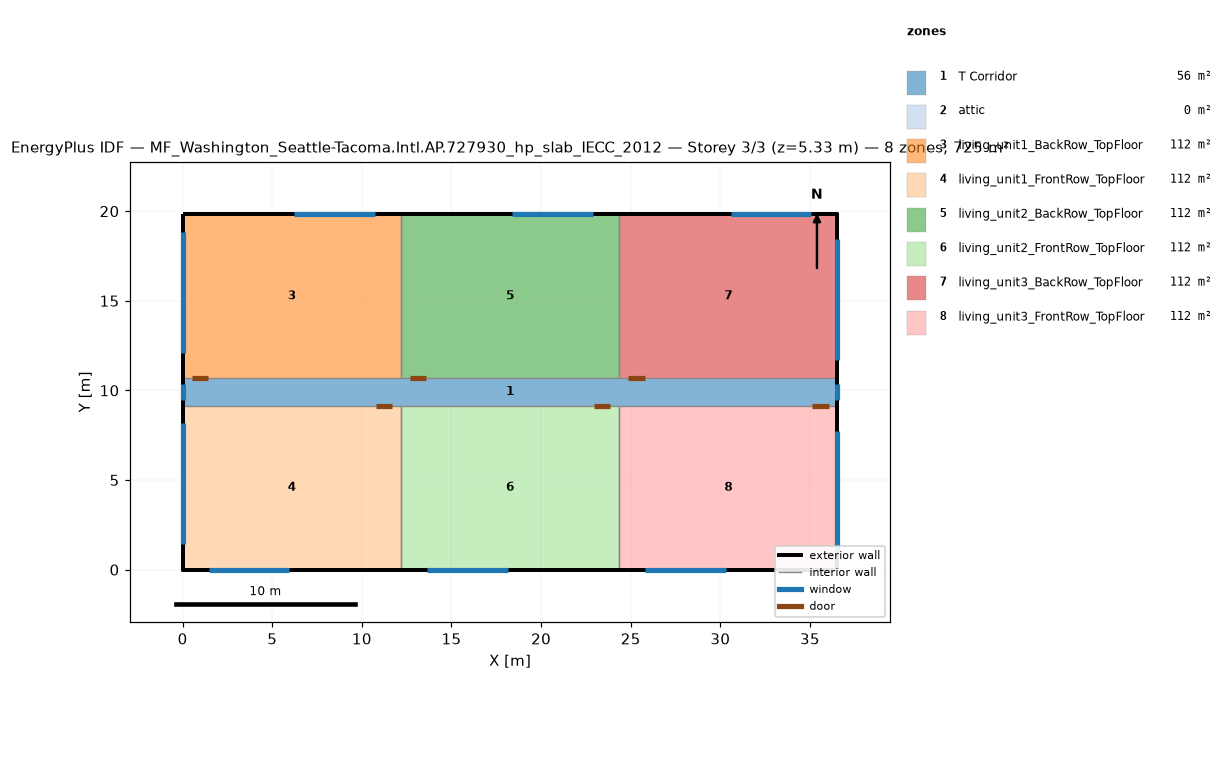
=== STOREY PLAN SPEC (per zone: floor XY polygon, exterior-wall plan segments, windows/doors) ===
zone 1: T Corridor  (55.7 m²)
  floor: (36.54, 9.16) (0.00, 9.16) (0.00, 10.68) (36.54, 10.68)
  exterior wall: (0.00, 10.68) – (0.00, 9.16)  [1.5 m]
    window: (0.00, 10.38) – (0.00, 9.46)  [1.1 m²]
  exterior wall: (36.54, 9.16) – (36.54, 10.68)  [1.5 m]
    window: (36.54, 9.46) – (36.54, 10.38)  [1.1 m²]
zone 2: attic  (0.0 m²)
  exterior wall: (36.54, 0.00) – (36.54, 19.84) – (36.54, 9.92)  [29.8 m]
  exterior wall: (0.00, 19.84) – (0.00, 0.00) – (0.00, 9.92)  [29.8 m]
zone 3: living_unit1_BackRow_TopFloor  (111.5 m²)
  floor: (12.18, 10.68) (0.00, 10.68) (0.00, 19.84) (12.18, 19.84)
  exterior wall: (12.18, 19.84) – (0.00, 19.84)  [12.2 m]
    window: (10.72, 19.84) – (6.22, 19.84)  [6.9 m²]
  exterior wall: (0.00, 19.84) – (0.00, 10.68)  [9.2 m]
    window: (0.00, 18.84) – (0.00, 12.09)  [10.3 m²]
  interior walls: 2
zone 4: living_unit1_FrontRow_TopFloor  (111.5 m²)
  floor: (12.18, 0.00) (0.00, 0.00) (0.00, 9.16) (12.18, 9.16)
  exterior wall: (0.00, 0.00) – (12.18, 0.00)  [12.2 m]
    window: (1.46, 0.00) – (5.96, 0.00)  [6.9 m²]
  exterior wall: (0.00, 9.16) – (0.00, 0.00)  [9.2 m]
    window: (0.00, 8.16) – (0.00, 1.41)  [10.3 m²]
  interior walls: 2
zone 5: living_unit2_BackRow_TopFloor  (111.5 m²)
  floor: (24.36, 10.68) (12.18, 10.68) (12.18, 19.84) (24.36, 19.84)
  exterior wall: (24.36, 19.84) – (12.18, 19.84)  [12.2 m]
    window: (22.90, 19.84) – (18.40, 19.84)  [6.9 m²]
  interior walls: 3
zone 6: living_unit2_FrontRow_TopFloor  (111.5 m²)
  floor: (24.36, 0.00) (12.18, 0.00) (12.18, 9.16) (24.36, 9.16)
  exterior wall: (12.18, 0.00) – (24.36, 0.00)  [12.2 m]
    window: (13.64, 0.00) – (18.14, 0.00)  [6.9 m²]
  interior walls: 3
zone 7: living_unit3_BackRow_TopFloor  (111.5 m²)
  floor: (36.54, 10.68) (24.36, 10.68) (24.36, 19.84) (36.54, 19.84)
  exterior wall: (36.54, 10.68) – (36.54, 19.84)  [9.2 m]
    window: (36.54, 11.68) – (36.54, 18.43)  [10.3 m²]
  exterior wall: (36.54, 19.84) – (24.36, 19.84)  [12.2 m]
    window: (35.08, 19.84) – (30.58, 19.84)  [6.9 m²]
  interior walls: 2
zone 8: living_unit3_FrontRow_TopFloor  (111.5 m²)
  floor: (36.54, 0.00) (24.36, 0.00) (24.36, 9.16) (36.54, 9.16)
  exterior wall: (24.36, 0.00) – (36.54, 0.00)  [12.2 m]
    window: (25.82, 0.00) – (30.32, 0.00)  [6.9 m²]
  exterior wall: (36.54, 0.00) – (36.54, 9.16)  [9.2 m]
    window: (36.54, 1.00) – (36.54, 7.75)  [10.3 m²]
  interior walls: 2

=== DERIVED (storey summary) ===
Building: MF_Washington_Seattle-Tacoma.Intl.AP.727930_hp_slab_IECC_2012
Storey: 3 of 3  (floor level z = 5.33 m)
Storey gross floor area: 724.8 m²
Zones on this storey: 8
  - T Corridor: floor 55.7 m²; exterior wall 3.0 m (7.9 m²); 2 window(s) 2.2 m²; WWR 28.2%
  - attic: floor 0.0 m²; exterior wall 59.5 m (81.9 m²); WWR 0.0%
  - living_unit1_BackRow_TopFloor: floor 111.5 m²; exterior wall 21.3 m (55.3 m²); 2 window(s) 17.1 m²; WWR 31.0%
  - living_unit1_FrontRow_TopFloor: floor 111.5 m²; exterior wall 21.3 m (55.3 m²); 2 window(s) 17.1 m²; WWR 31.0%
  - living_unit2_BackRow_TopFloor: floor 111.5 m²; exterior wall 12.2 m (31.6 m²); 1 window(s) 6.9 m²; WWR 21.7%
  - living_unit2_FrontRow_TopFloor: floor 111.5 m²; exterior wall 12.2 m (31.6 m²); 1 window(s) 6.9 m²; WWR 21.7%
  - living_unit3_BackRow_TopFloor: floor 111.5 m²; exterior wall 21.3 m (55.3 m²); 2 window(s) 17.1 m²; WWR 31.0%
  - living_unit3_FrontRow_TopFloor: floor 111.5 m²; exterior wall 21.3 m (55.3 m²); 2 window(s) 17.1 m²; WWR 31.0%
Zone adjacency (shared interzone walls):
  - living_unit1_BackRow_TopFloor ↔ living_unit2_BackRow_TopFloor
  - living_unit1_FrontRow_TopFloor ↔ living_unit2_FrontRow_TopFloor
  - living_unit2_BackRow_TopFloor ↔ living_unit3_BackRow_TopFloor
  - living_unit2_FrontRow_TopFloor ↔ living_unit3_FrontRow_TopFloor